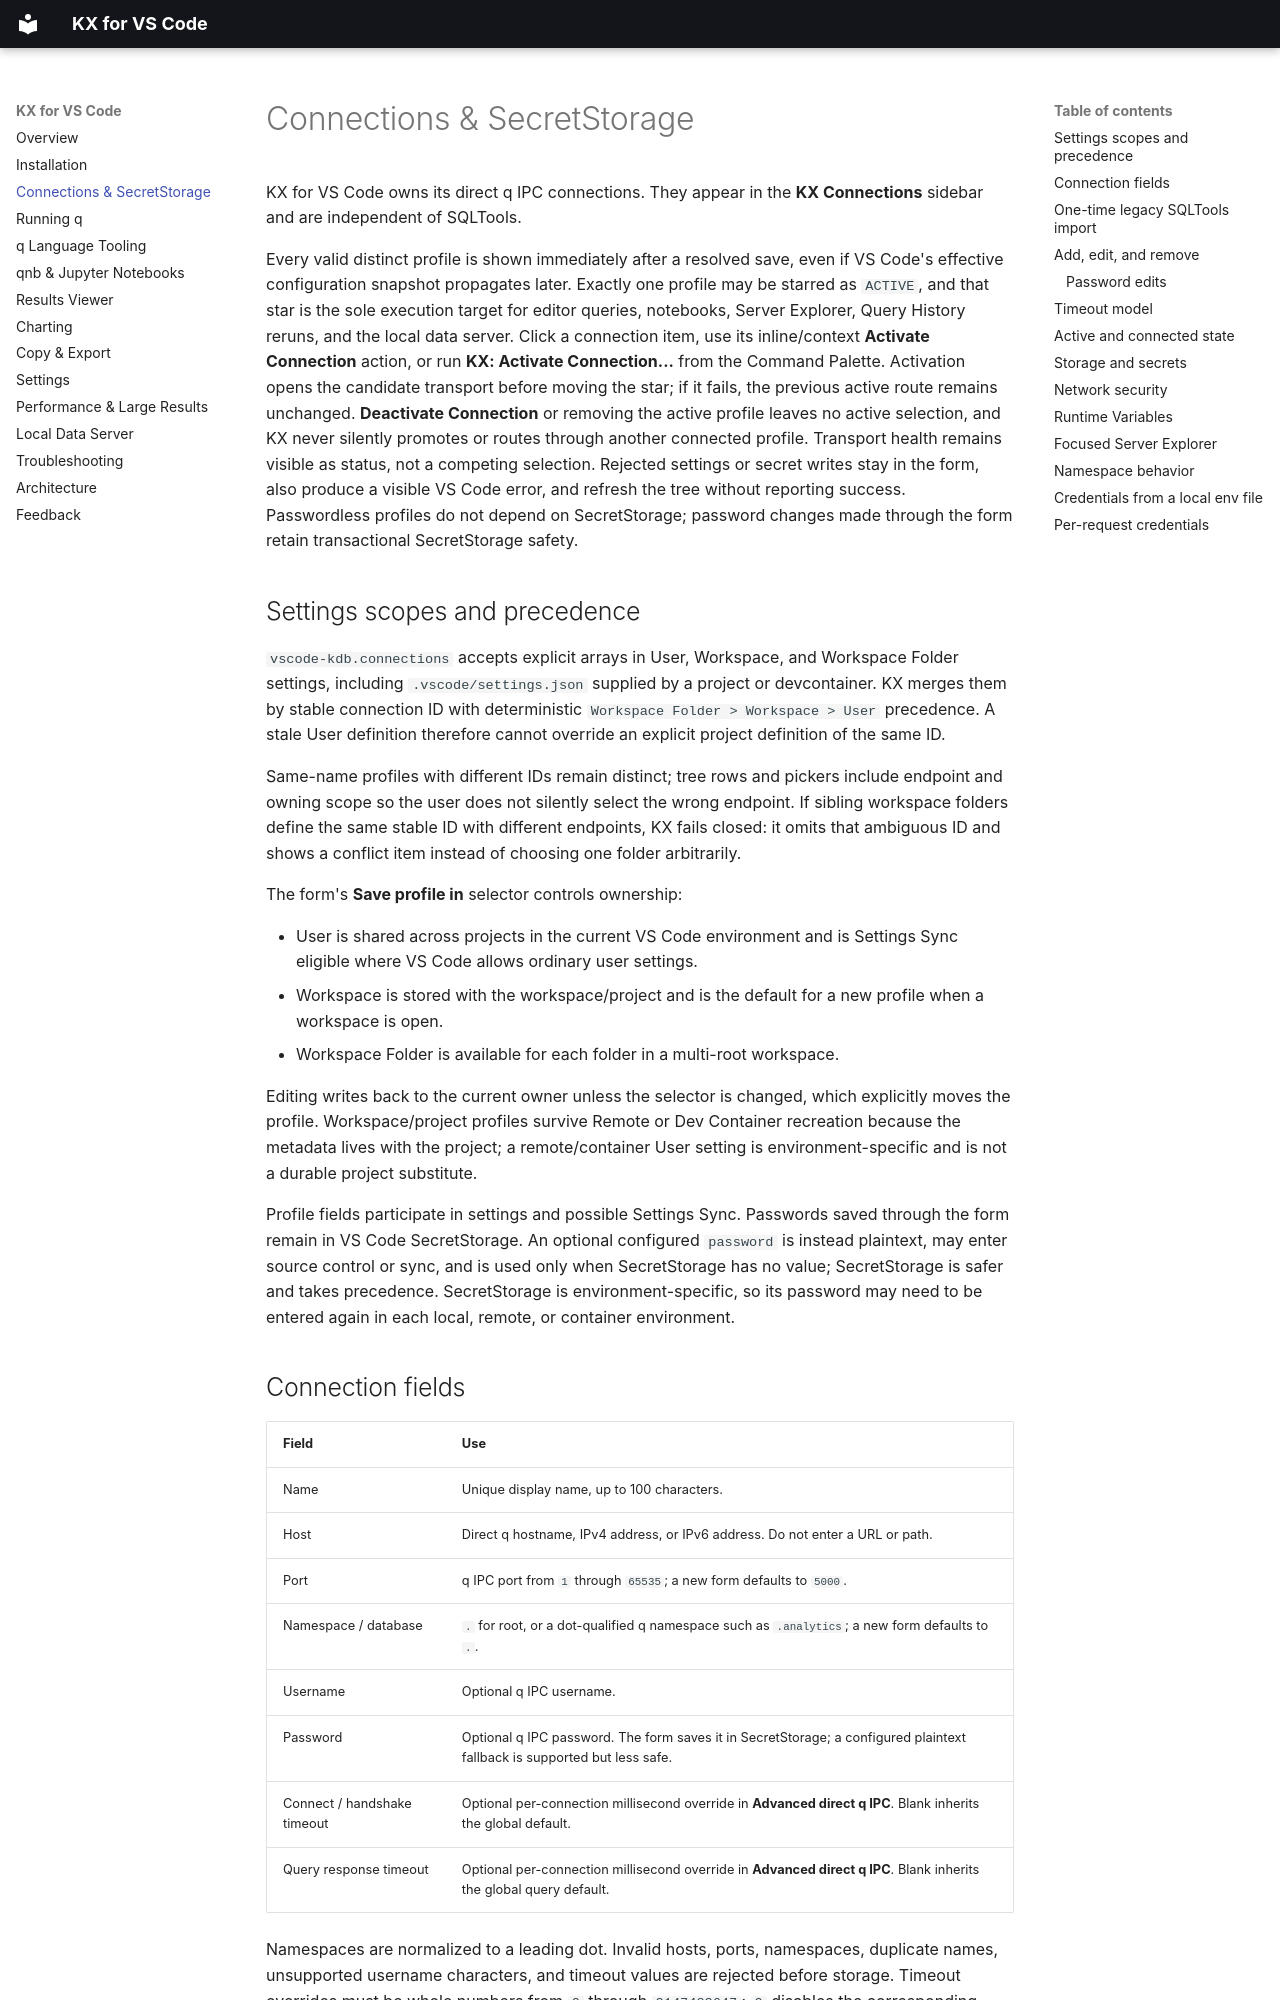

repository: dreth/vscode-kdb · page: connections/index.html · generator: mkdocs

# Connections & SecretStorage

KX for VS Code owns its direct q IPC connections. They appear in the **KX Connections** sidebar and are independent of SQLTools.

Every valid distinct profile is shown immediately after a resolved save, even if VS Code's effective configuration snapshot propagates later. Exactly one profile may be starred as `ACTIVE`, and that star is the sole execution target for editor queries, notebooks, Server Explorer, Query History reruns, and the local data server. Click a connection item, use its inline/context **Activate Connection** action, or run **KX: Activate Connection...** from the Command Palette. Activation opens the candidate transport before moving the star; if it fails, the previous active route remains unchanged. **Deactivate Connection** or removing the active profile leaves no active selection, and KX never silently promotes or routes through another connected profile. Transport health remains visible as status, not a competing selection. Rejected settings or secret writes stay in the form, also produce a visible VS Code error, and refresh the tree without reporting success. Passwordless profiles do not depend on SecretStorage; password changes made through the form retain transactional SecretStorage safety.

## Settings scopes and precedence

`vscode-kdb.connections` accepts explicit arrays in User, Workspace, and Workspace Folder settings, including `.vscode/settings.json` supplied by a project or devcontainer. KX merges them by stable connection ID with deterministic `Workspace Folder > Workspace > User` precedence. A stale User definition therefore cannot override an explicit project definition of the same ID.

Same-name profiles with different IDs remain distinct; tree rows and pickers include endpoint and owning scope so the user does not silently select the wrong endpoint. If sibling workspace folders define the same stable ID with different endpoints, KX fails closed: it omits that ambiguous ID and shows a conflict item instead of choosing one folder arbitrarily.

The form's **Save profile in** selector controls ownership:

- User is shared across projects in the current VS Code environment and is Settings Sync eligible where VS Code allows ordinary user settings.
- Workspace is stored with the workspace/project and is the default for a new profile when a workspace is open.
- Workspace Folder is available for each folder in a multi-root workspace.

Editing writes back to the current owner unless the selector is changed, which explicitly moves the profile. Workspace/project profiles survive Remote or Dev Container recreation because the metadata lives with the project; a remote/container User setting is environment-specific and is not a durable project substitute.

Profile fields participate in settings and possible Settings Sync. Passwords saved through the form remain in VS Code SecretStorage. An optional configured `password` is instead plaintext, may enter source control or sync, and is used only when SecretStorage has no value; SecretStorage is safer and takes precedence. SecretStorage is environment-specific, so its password may need to be entered again in each local, remote, or container environment.

## Connection fields

| Field | Use |
| --- | --- |
| Name | Unique display name, up to 100 characters. |
| Host | Direct q hostname, IPv4 address, or IPv6 address. Do not enter a URL or path. |
| Port | q IPC port from `1` through `65535`; a new form defaults to `5000`. |
| Namespace / database | `.` for root, or a dot-qualified q namespace such as `.analytics`; a new form defaults to `.`. |
| Username | Optional q IPC username. |
| Password | Optional q IPC password. The form saves it in SecretStorage; a configured plaintext fallback is supported but less safe. |
| Connect / handshake timeout | Optional per-connection millisecond override in **Advanced direct q IPC**. Blank inherits the global default. |
| Query response timeout | Optional per-connection millisecond override in **Advanced direct q IPC**. Blank inherits the global query default. |

Namespaces are normalized to a leading dot. Invalid hosts, ports, namespaces, duplicate names, unsupported username characters, and timeout values are rejected before storage. Timeout overrides must be whole numbers from `0` through `2147483647`; `0` disables the corresponding deadline.
